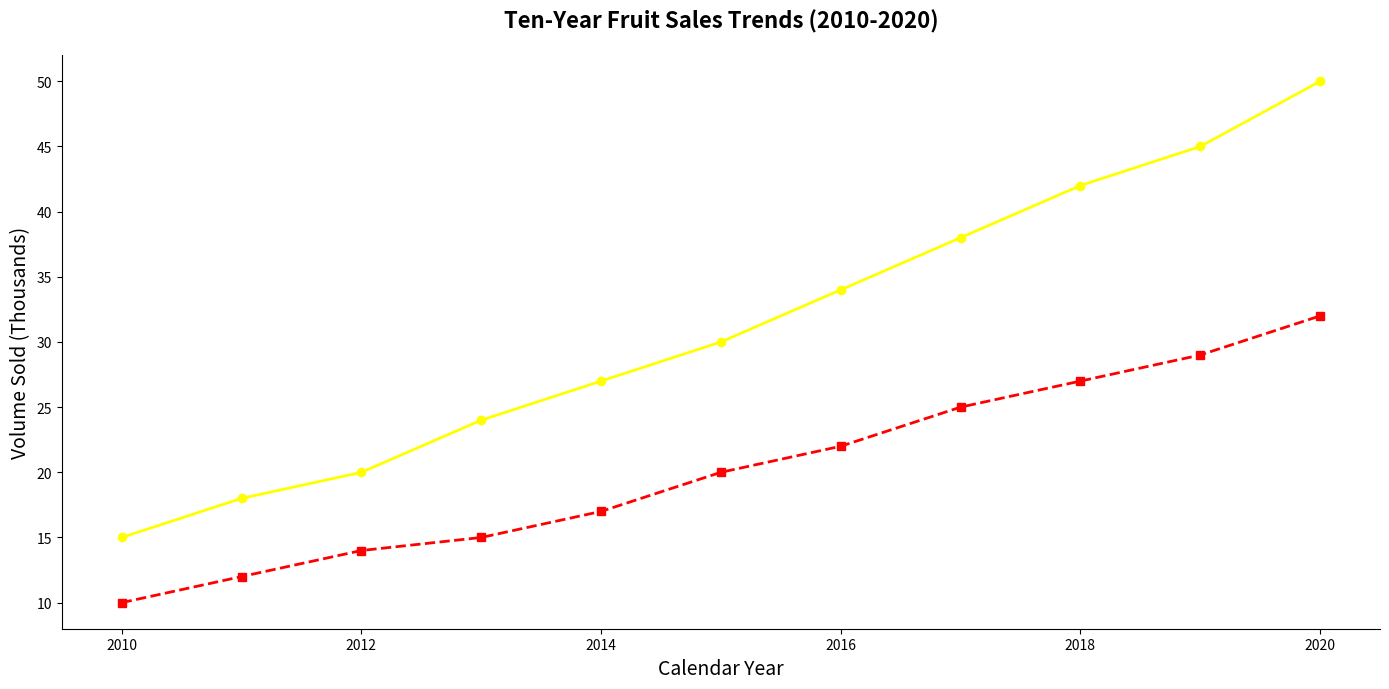

Generate this figure with matplotlib:
import matplotlib.pyplot as plt
import numpy as np

years = np.arange(2010, 2021)
apple_sales = [15, 18, 20, 24, 27, 30, 34, 38, 42, 45, 50]
orange_sales = [10, 12, 14, 15, 17, 20, 22, 25, 27, 29, 32]

fig, ax = plt.subplots(figsize=(14, 7))

ax.plot(years, apple_sales, marker='o', linestyle='-', color='yellow', linewidth=2, markersize=6)
ax.plot(years, orange_sales, marker='s', linestyle='--', color='r', linewidth=2, markersize=6)

ax.set_title('Ten-Year Fruit Sales Trends (2010-2020)', fontsize=16, fontweight='bold', pad=20)
ax.set_xlabel('Calendar Year', fontsize=14)
ax.set_ylabel('Volume Sold (Thousands)', fontsize=14)

ax.grid(False)
ax.spines['top'].set_visible(False)
ax.spines['right'].set_visible(False)

plt.tight_layout()
plt.show()
